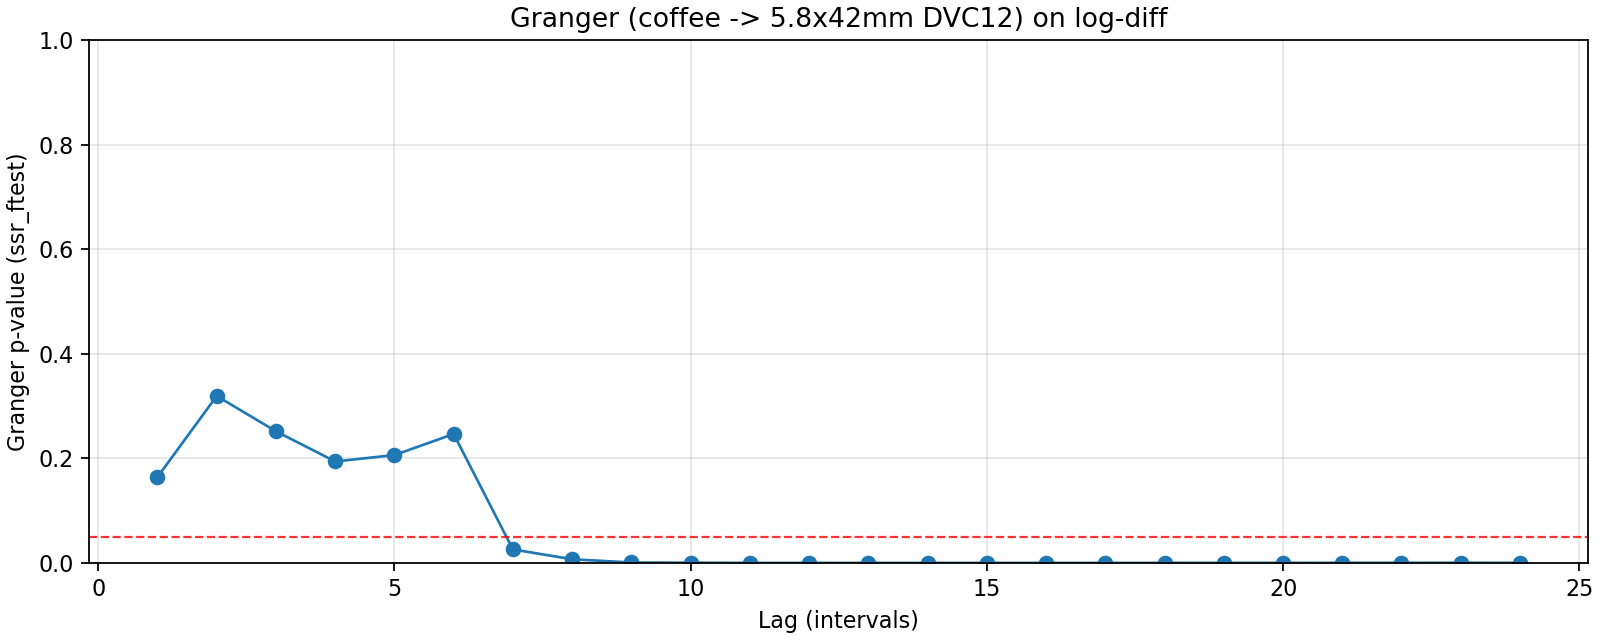

Data behind this chart, as committed beside it:
lag, ssr_ftest_pvalue, ssr_ftest_stat
1.0, 0.1641, 1.938
2.0, 0.3192, 1.143
3.0, 0.2516, 1.366
4.0, 0.194, 1.52
5.0, 0.2062, 1.443
6.0, 0.2465, 1.317
7.0, 0.0257, 2.288
8.0, 0.006933, 2.653
9.0, 0.0007547, 3.21
10.0, 0.0002889, 3.322
11.0, 2.590538520886331e-06, 4.304
12.0, 5.8367425801988565e-06, 3.934
13.0, 1.4903269439444872e-06, 4.055
14.0, 6.171000057454664e-07, 4.071
15.0, 5.537480378883293e-07, 3.948
16.0, 3.4436054548240144e-06, 3.508
17.0, 8.097974997950315e-06, 3.268
18.0, 9.717581724086416e-06, 3.155
19.0, 4.3648140932718084e-05, 2.847
20.0, 1.5209002352648676e-05, 2.947
21.0, 0.0001061, 2.603
22.0, 9.425341415154339e-05, 2.575
23.0, 0.0002368, 2.402
24.0, 2.2788783625236636e-05, 2.682
